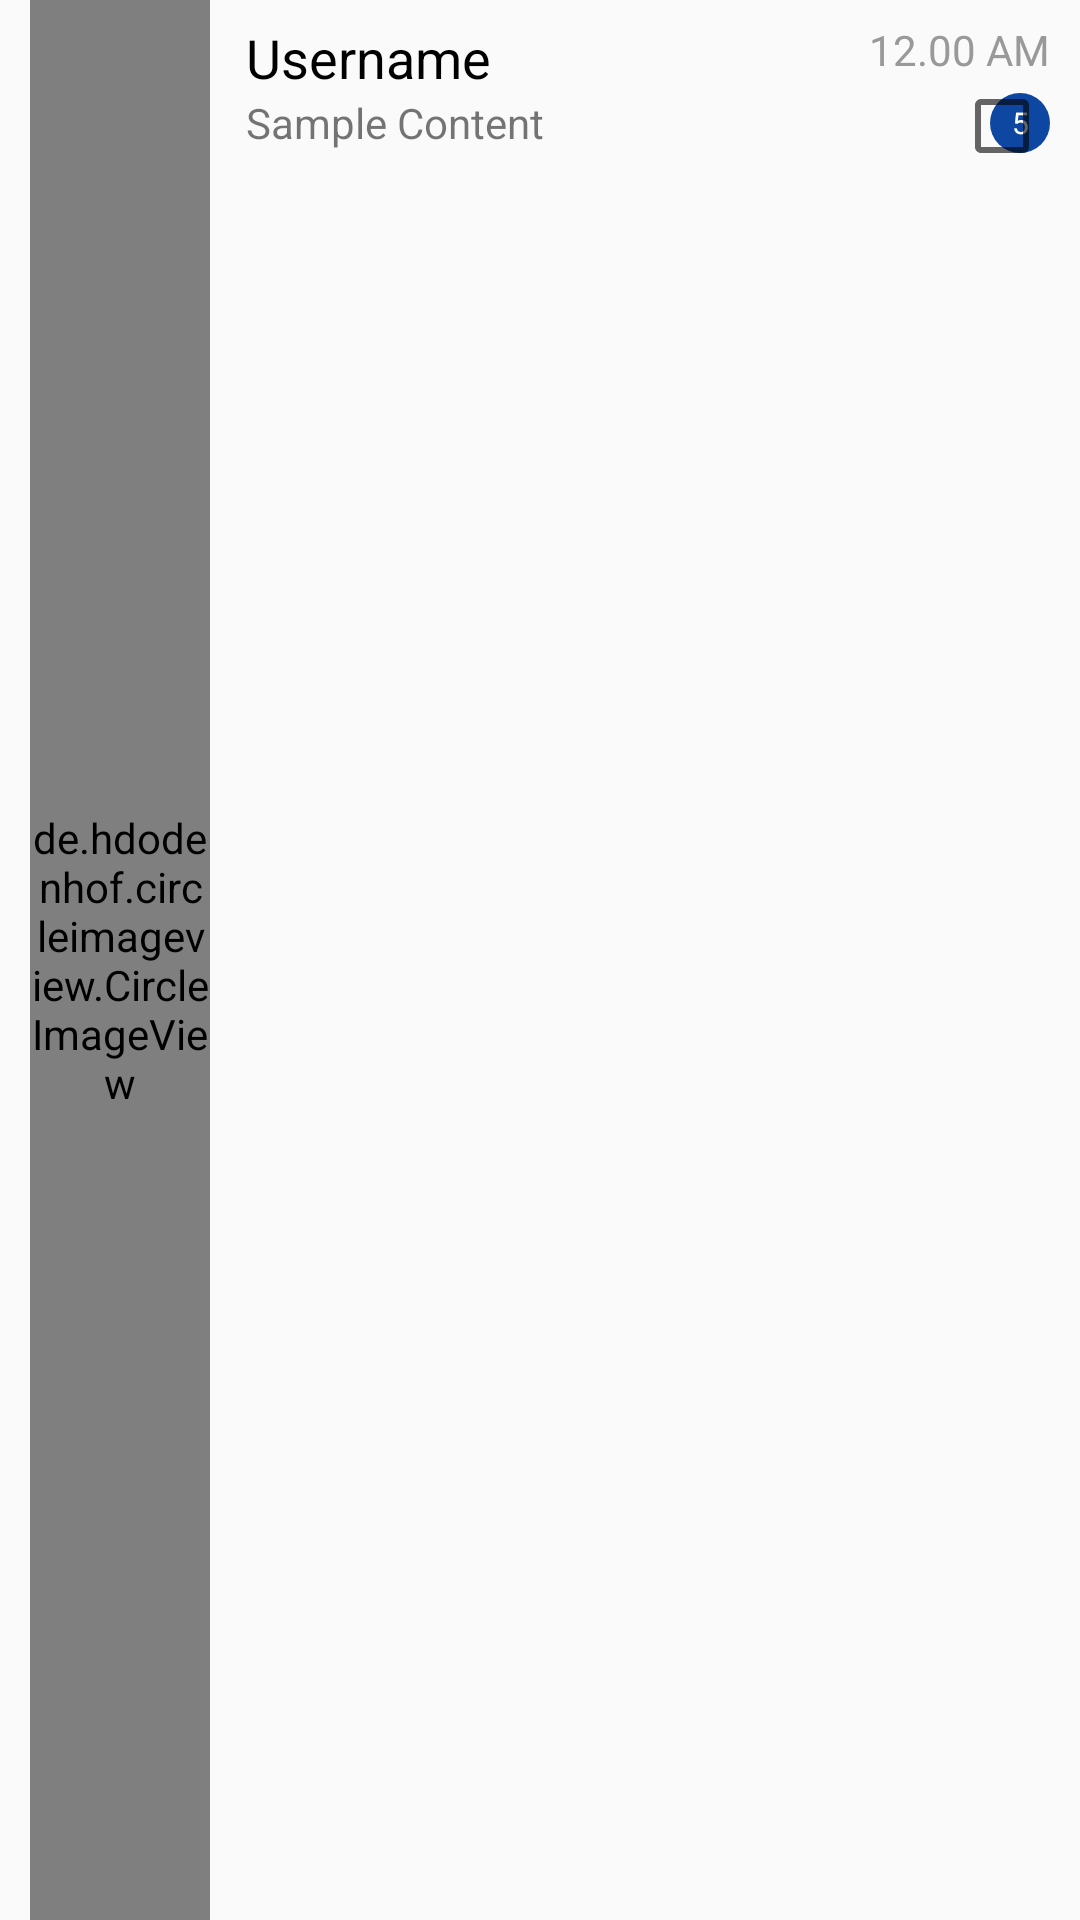

Write the Android layout XML for this screen, with the resource values it uses.
<!-- AndroidManifest.xml: application theme AppTheme -->
<!-- res/layout/message_list.xml -->
<?xml version="1.0" encoding="utf-8"?>
<LinearLayout xmlns:android="http://schemas.android.com/apk/res/android"
    android:layout_width="match_parent"
    android:layout_height="70dp"
    android:paddingStart="10dp"
    android:paddingEnd="10dp"
    android:orientation="horizontal">

        <de.hdodenhof.circleimageview.CircleImageView
            xmlns:app="http://schemas.android.com/apk/res-auto"
            android:id="@+id/profile_image"
            android:layout_width="60dp"
            android:layout_height="match_parent"
            android:src="@color/colorPrimary"
            app:civ_border_color="#FFFFFF"
            app:civ_border_width="2dp"/>

        <RelativeLayout
            android:layout_width="match_parent"
            android:layout_height="match_parent"
            android:paddingTop="7dp"
            android:layout_marginStart="12dp">

            <TextView
                android:id="@+id/chatUserName"
                android:layout_width="wrap_content"
                android:layout_height="wrap_content"
                android:textSize="18sp"
                android:textColor="#000000"
                android:text="Username"/>

            <TextView
                android:id="@+id/timestamp"
                android:layout_width="wrap_content"
                android:layout_height="wrap_content"
                android:layout_alignParentRight="true"
                android:textSize="14sp"
                android:textColor="#999999"
                android:text="12.00 AM"/>

            <TextView android:id="@+id/count"
                android:layout_width="20dp"
                android:layout_height="20dp"
                android:gravity="center"
                android:textSize="10dp"
                android:textColor="@android:color/white"
                android:layout_below="@id/timestamp"
                android:layout_marginTop="5dp"
                android:layout_alignParentRight="true"
                android:text="5"
                android:background="@drawable/bg_circle"/>

            <TextView
                android:id="@+id/previewContentMessage"
                android:layout_width="wrap_content"
                android:layout_height="wrap_content"
                android:gravity="center"
                android:text="Sample Content"
                android:layout_below="@+id/chatUserName"/>

            <CheckBox
                android:layout_width="wrap_content"
                android:layout_height="wrap_content"
                android:layout_below="@id/timestamp"
                android:layout_alignParentEnd="true"
                android:id="@+id/selected"/>

        </RelativeLayout>

    </LinearLayout>
<!-- resources referenced by this layout -->
<resources>
  <color name="colorPrimary">#0D47A1</color>
  <!-- drawable bg_circle (drawable) -->
  <?xml version="1.0" encoding="utf-8"?>
  <shape xmlns:android="http://schemas.android.com/apk/res/android">
      <solid android:color="@color/colorPrimary" />
  
      <corners
          android:bottomLeftRadius="20dp"
          android:bottomRightRadius="20dp"
          android:topLeftRadius="20dp"
          android:topRightRadius="20dp" />
  </shape>
  <style name="AppTheme" parent="Theme.AppCompat.Light.NoActionBar">
          
          <item name="colorPrimary">@color/colorPrimary</item>
          <item name="colorPrimaryDark">@color/colorPrimaryDark</item>
          <item name="colorAccent">@color/colorAccent</item>
          <item name="android:colorControlNormal" tools:targetApi="lollipop">@color/colorPrimaryDark</item>
          <item name="drawerArrowStyle">@style/DrawerArrowStyle</item>
          <item name="android:windowActionBarOverlay">true</item>
          <item name="android:windowDrawsSystemBarBackgrounds" tools:targetApi="21">true</item>
      </style>
  <color name="colorPrimaryDark">#303F9F</color>
  <color name="colorAccent">#FF4081</color>
  <style name="DrawerArrowStyle" parent="Widget.AppCompat.DrawerArrowToggle">
          <item name="color">@android:color/white</item>
      </style>
</resources>
